Run: headless pygame with SDL's dummy video driver; simulated clock (each Clock.tick advances the game by its frame time, no real sleeping); random seed 0; keys injected as events and as key.get_pressed() state; no mouse input.
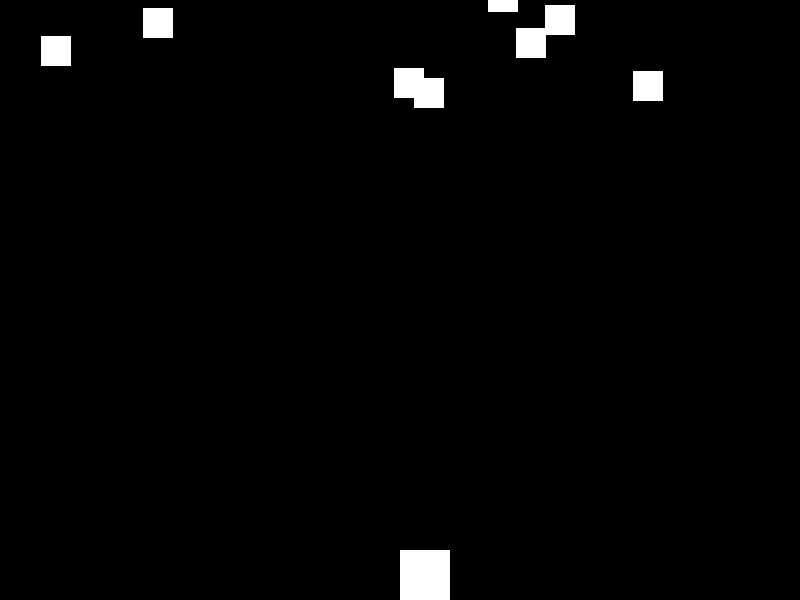
Frame 1 of 4 · flips 1–60 · no input
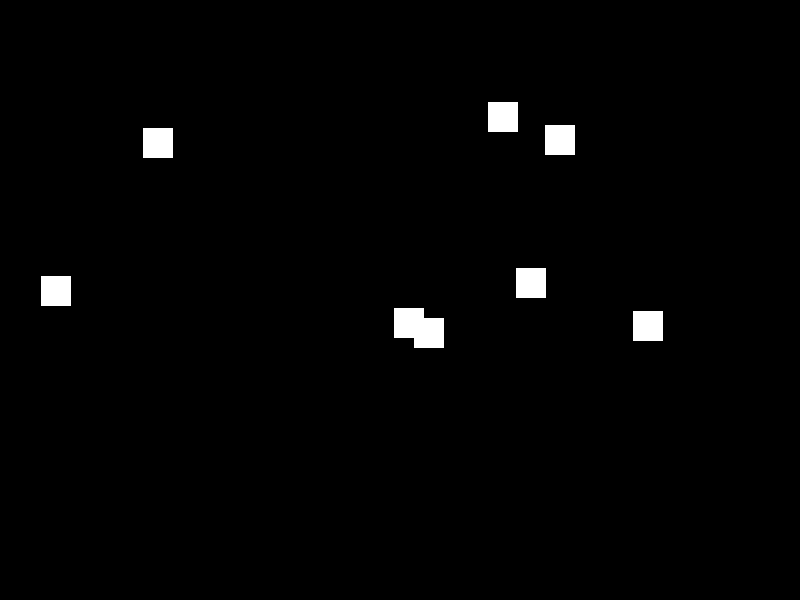
Frame 2 of 4 · flips 61–180 · tapped SPACE, RETURN · held RIGHT (→), D
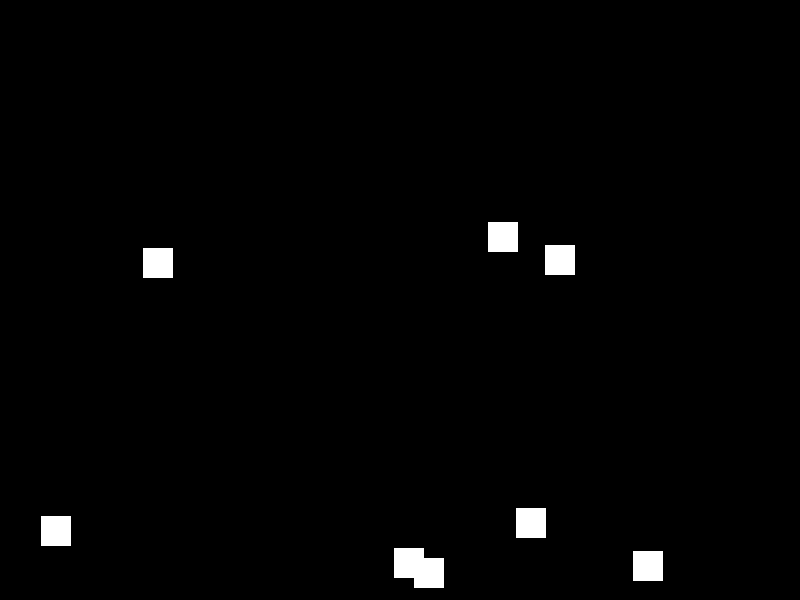
Frame 3 of 4 · flips 181–300 · held DOWN (↓), S
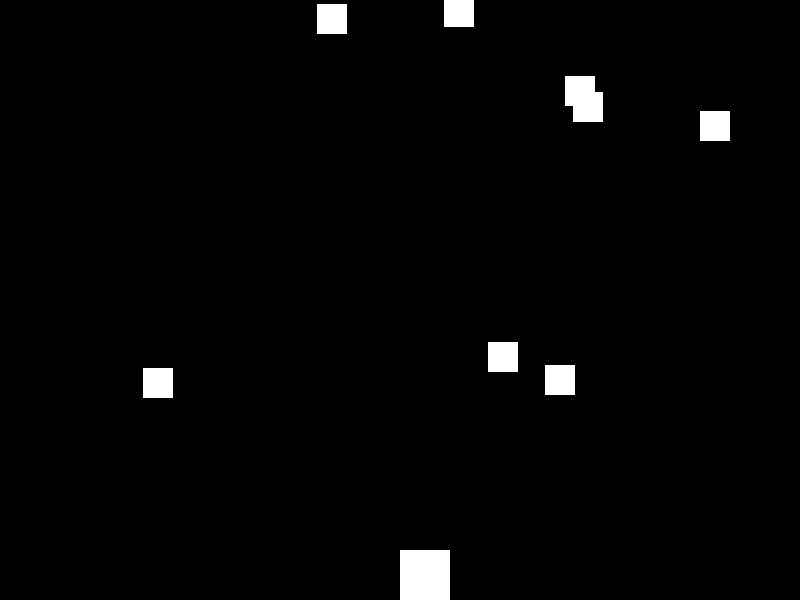
Frame 4 of 4 · flips 301–420 · held LEFT (←), A, UP (↑), W

The pygame program that drew these frames:

import pygame
import random

# Definición de colores
BLACK = (0, 0, 0)
WHITE = (255, 255, 255)

# Clase para la nave del jugador
class Player(pygame.sprite.Sprite):
    def __init__(self):
        super().__init__()
        self.image = pygame.Surface([50, 50])  # Tamaño de la nave
        self.image.fill(WHITE)  # Color de la nave
        self.rect = self.image.get_rect()
        self.rect.x = 400  # Posición inicial x
        self.rect.y = 550  # Posición inicial y

    def update(self):
        # Control de movimiento horizontal de la nave con las teclas de flecha
        keys = pygame.key.get_pressed()
        if keys[pygame.K_LEFT]:
            self.rect.x -= 5
        if keys[pygame.K_RIGHT]:
            self.rect.x += 5

# Clase para los enemigos
class Enemy(pygame.sprite.Sprite):
    def __init__(self):
        super().__init__()
        self.image = pygame.Surface([30, 30])  # Tamaño del enemigo
        self.image.fill(WHITE)  # Color del enemigo
        self.rect = self.image.get_rect()
        self.rect.x = random.randrange(0, 750)  # Posición inicial x aleatoria
        self.rect.y = random.randrange(-100, -40)  # Posición inicial y aleatoria
        self.speedy = random.randrange(1, 3)  # Velocidad de movimiento aleatoria

    def update(self):
        self.rect.y += self.speedy
        # Reiniciar posición si el enemigo se sale de la pantalla
        if self.rect.top > 600:
            self.rect.x = random.randrange(0, 750)
            self.rect.y = random.randrange(-100, -40)
            self.speedy = random.randrange(1, 3)

# Inicialización de Pygame y creación de la ventana
pygame.init()
screen = pygame.display.set_mode((800, 600))
pygame.display.set_caption("Galaxian")

# Lista de todos los sprites
all_sprites = pygame.sprite.Group()
enemies = pygame.sprite.Group()

# Crear el jugador
player = Player()
all_sprites.add(player)

# Crear enemigos y agregarlos a la lista de sprites
for i in range(8):
    enemy = Enemy()
    all_sprites.add(enemy)
    enemies.add(enemy)

# Bucle principal del juego
running = True
clock = pygame.time.Clock()

while running:
    for event in pygame.event.get():
        if event.type == pygame.QUIT:
            running = False

    # Actualizar todos los sprites
    all_sprites.update()

    # Comprobación de colisiones entre el jugador y los enemigos
    hits = pygame.sprite.spritecollide(player, enemies, False)
    if hits:
        running = False  # Si hay colisión, el juego termina

    # Dibujar todos los sprites
    screen.fill(BLACK)
    all_sprites.draw(screen)

    pygame.display.flip()
    clock.tick(60)

pygame.quit()
